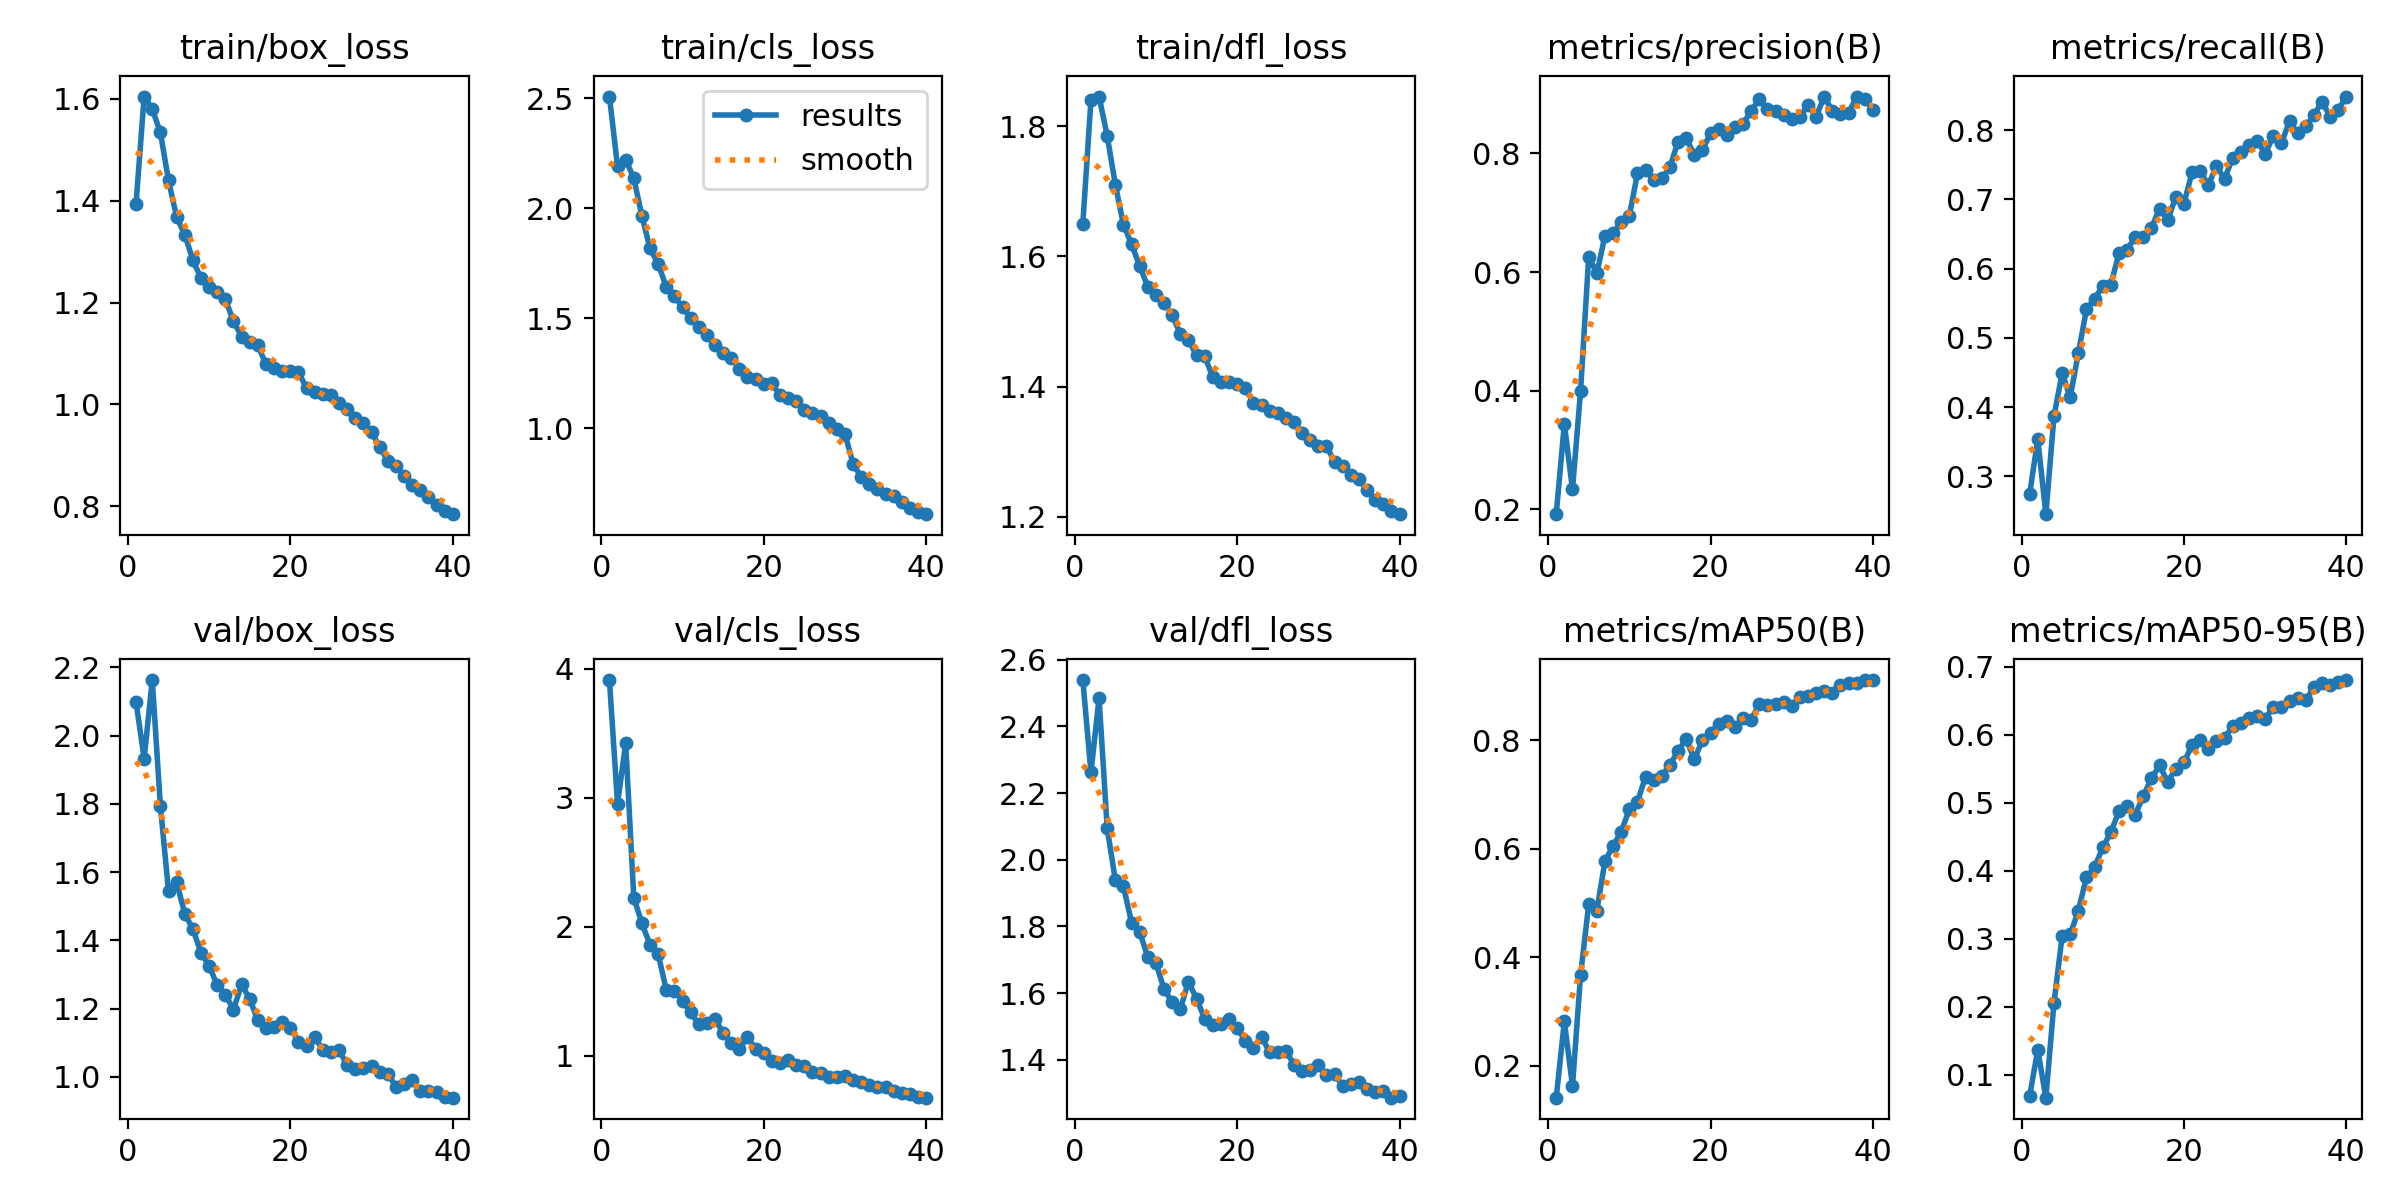

The data file committed next to this chart (first rows):
epoch, time, train/box_loss, train/cls_loss, train/dfl_loss, metrics/precision(B), metrics/recall(B), metrics/mAP50(B), metrics/mAP50-95(B), val/box_loss, val/cls_loss, val/dfl_loss, lr/pg0, lr/pg1, lr/pg2
1, 105.4, 1.394, 2.508, 1.65, 0.1915, 0.2741, 0.1409, 0.06831, 2.099, 3.912, 2.539, 0.0005537, 0.0005537, 0.0005537
2, 206.1, 1.604, 2.19, 1.84, 0.3438, 0.354, 0.2813, 0.1365, 1.933, 2.953, 2.262, 0.001082, 0.001082, 0.001082
3, 306.1, 1.579, 2.22, 1.845, 0.2332, 0.2455, 0.1625, 0.066, 2.163, 3.421, 2.485, 0.001583, 0.001583, 0.001583
4, 405.6, 1.534, 2.137, 1.785, 0.3998, 0.3872, 0.3676, 0.2059, 1.793, 2.225, 2.095, 0.001543, 0.001543, 0.001543
5, 505.5, 1.44, 1.964, 1.71, 0.6261, 0.4488, 0.4971, 0.303, 1.545, 2.025, 1.939, 0.001502, 0.001502, 0.001502
6, 605.1, 1.368, 1.817, 1.649, 0.598, 0.4145, 0.4857, 0.3061, 1.571, 1.858, 1.921, 0.001461, 0.001461, 0.001461
7, 704.7, 1.334, 1.747, 1.619, 0.6612, 0.4783, 0.5768, 0.3411, 1.478, 1.787, 1.811, 0.001419, 0.001419, 0.001419
8, 804.4, 1.283, 1.643, 1.585, 0.6651, 0.5413, 0.6052, 0.3903, 1.433, 1.509, 1.783, 0.001378, 0.001378, 0.001378
9, 903.9, 1.248, 1.599, 1.554, 0.6843, 0.5568, 0.6309, 0.4046, 1.364, 1.499, 1.708, 0.001337, 0.001337, 0.001337
10, 1003, 1.231, 1.551, 1.54, 0.6945, 0.5744, 0.6726, 0.434, 1.325, 1.424, 1.69, 0.001296, 0.001296, 0.001296
11, 1103, 1.222, 1.501, 1.528, 0.7664, 0.5771, 0.6867, 0.4565, 1.268, 1.335, 1.612, 0.001254, 0.001254, 0.001254
12, 1202, 1.207, 1.461, 1.51, 0.7714, 0.622, 0.7322, 0.487, 1.241, 1.241, 1.573, 0.001213, 0.001213, 0.001213
13, 1302, 1.163, 1.423, 1.481, 0.7558, 0.6276, 0.7263, 0.495, 1.197, 1.254, 1.552, 0.001172, 0.001172, 0.001172
14, 1401, 1.133, 1.379, 1.471, 0.7581, 0.6459, 0.7333, 0.4821, 1.271, 1.281, 1.635, 0.001131, 0.001131, 0.001131
15, 1500, 1.123, 1.344, 1.448, 0.7771, 0.6458, 0.7549, 0.5095, 1.228, 1.176, 1.583, 0.001089, 0.001089, 0.001089
16, 1599, 1.116, 1.321, 1.447, 0.8201, 0.6591, 0.7793, 0.5356, 1.165, 1.097, 1.524, 0.001048, 0.001048, 0.001048
17, 1698, 1.079, 1.271, 1.414, 0.8261, 0.6866, 0.8027, 0.5545, 1.143, 1.048, 1.506, 0.001007, 0.001007, 0.001007
18, 1797, 1.072, 1.235, 1.406, 0.7971, 0.67, 0.7642, 0.5301, 1.147, 1.146, 1.507, 0.0009656, 0.0009656, 0.0009656
19, 1896, 1.066, 1.224, 1.407, 0.8055, 0.7038, 0.7997, 0.5495, 1.162, 1.05, 1.524, 0.0009244, 0.0009244, 0.0009244
20, 1995, 1.065, 1.199, 1.403, 0.8344, 0.6941, 0.8122, 0.559, 1.143, 1.017, 1.496, 0.0008831, 0.0008831, 0.0008831
21, 2094, 1.064, 1.205, 1.398, 0.8421, 0.739, 0.8301, 0.5843, 1.104, 0.955, 1.458, 0.0008418, 0.0008418, 0.0008418
22, 2193, 1.031, 1.149, 1.375, 0.8319, 0.7406, 0.836, 0.592, 1.09, 0.941, 1.435, 0.0008006, 0.0008006, 0.0008006
23, 2292, 1.025, 1.136, 1.372, 0.8449, 0.7207, 0.8237, 0.5781, 1.117, 0.963, 1.468, 0.0007593, 0.0007593, 0.0007593
24, 2391, 1.02, 1.124, 1.363, 0.8497, 0.7481, 0.8413, 0.5905, 1.078, 0.9235, 1.424, 0.0007181, 0.0007181, 0.0007181
25, 2490, 1.019, 1.084, 1.359, 0.8721, 0.7298, 0.8378, 0.5947, 1.074, 0.9224, 1.423, 0.0006768, 0.0006768, 0.0006768
26, 2589, 1.002, 1.071, 1.352, 0.8915, 0.7598, 0.8658, 0.6128, 1.079, 0.869, 1.427, 0.0006355, 0.0006355, 0.0006355
27, 2688, 0.9907, 1.056, 1.346, 0.8744, 0.7681, 0.8644, 0.6172, 1.034, 0.8633, 1.386, 0.0005943, 0.0005943, 0.0005943
28, 2787, 0.9732, 1.022, 1.329, 0.8712, 0.7783, 0.8666, 0.6249, 1.023, 0.8297, 1.368, 0.000553, 0.000553, 0.000553
29, 2886, 0.9636, 0.9966, 1.319, 0.8645, 0.785, 0.87, 0.627, 1.026, 0.8314, 1.369, 0.0005118, 0.0005118, 0.0005118
30, 2985, 0.9467, 0.9741, 1.309, 0.8574, 0.7661, 0.8632, 0.6225, 1.031, 0.8378, 1.385, 0.0004705, 0.0004705, 0.0004705
31, 3084, 0.9163, 0.8383, 1.309, 0.8608, 0.7913, 0.8791, 0.641, 1.014, 0.8064, 1.353, 0.0004293, 0.0004293, 0.0004293
32, 3183, 0.8896, 0.778, 1.284, 0.8823, 0.7813, 0.8821, 0.6404, 1.009, 0.7939, 1.358, 0.000388, 0.000388, 0.000388
33, 3282, 0.8803, 0.7479, 1.278, 0.8617, 0.813, 0.8869, 0.6496, 0.9714, 0.7743, 1.321, 0.0003467, 0.0003467, 0.0003467
34, 3381, 0.8591, 0.7226, 1.264, 0.8961, 0.7958, 0.8909, 0.6535, 0.978, 0.757, 1.328, 0.0003055, 0.0003055, 0.0003055
35, 3479, 0.8415, 0.703, 1.258, 0.8718, 0.8055, 0.8873, 0.6503, 0.992, 0.7529, 1.333, 0.0002642, 0.0002642, 0.0002642
36, 3578, 0.8323, 0.6926, 1.241, 0.867, 0.8213, 0.9009, 0.6699, 0.9592, 0.7247, 1.313, 0.000223, 0.000223, 0.000223
37, 3677, 0.8189, 0.6635, 1.226, 0.8687, 0.8414, 0.9058, 0.6757, 0.9596, 0.7073, 1.305, 0.0001817, 0.0001817, 0.0001817
38, 3776, 0.8028, 0.6362, 1.22, 0.8958, 0.8194, 0.9059, 0.6722, 0.9552, 0.6982, 1.307, 0.0001404, 0.0001404, 0.0001404
39, 3874, 0.791, 0.6192, 1.209, 0.8918, 0.8295, 0.9102, 0.6777, 0.9399, 0.6801, 1.287, 9.91865e-05, 9.91865e-05, 9.91865e-05
40, 3973, 0.7847, 0.6092, 1.204, 0.8737, 0.8486, 0.9107, 0.6801, 0.939, 0.6731, 1.291, 5.79283e-05, 5.79283e-05, 5.79283e-05
